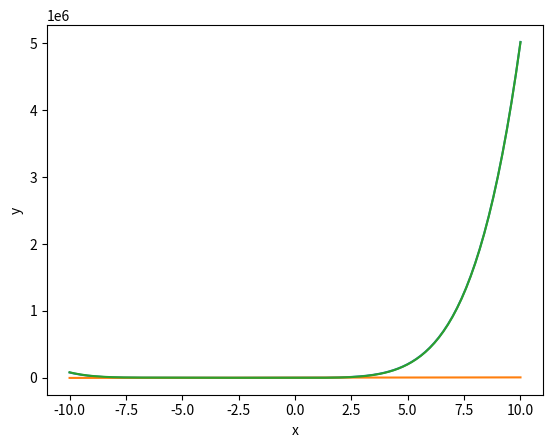

Here is the Python script that generated this plot:
import matplotlib.pyplot as plt
import numpy as np
import math as mt

q = 20
g = 9.81


def b(x):
    return (q**2)*(3 + x)


def a(x):
    return g*((3*x + 0.5*(x**2))**3)


def f(x):
    return a(x)-b(x)


def grafico(m, n, p=200):
    x = np.linspace(m, n, p)
    y = f(x)
    raizes = []
    raiz = 0

    for i in range(len(x)-1):  # len mede o tamanho do intervalo que x está varrendo
        if (y[i]*y[i+1] < 0):  # aplicação do teorema de Bolzano
            raiz = (x[i]*abs(f(x[i+1])) + x[i+1]*abs(f(x[i]))) / \
                (abs(f(x[i+1])) + abs(f(x[i]))
                 )  # essa operação iterativa da raiz é uma média ponderada
        # append para armazenar a raiz no bloco [] e
        raizes.append(round(raiz, 5))
        # round para arredondar em 5 casas decimais o valor da raiz

        if (y[i] == 0):
            raiz = x[i]
            raizes.append(round(raiz, 5))

    print(raizes)
    plt.plot(x, a(x))
    plt.plot(x, b(x))
    plt.plot(x, y)
    plt.xlabel('x')
    plt.ylabel('y')
    plt.show()


grafico(-10, 10)
